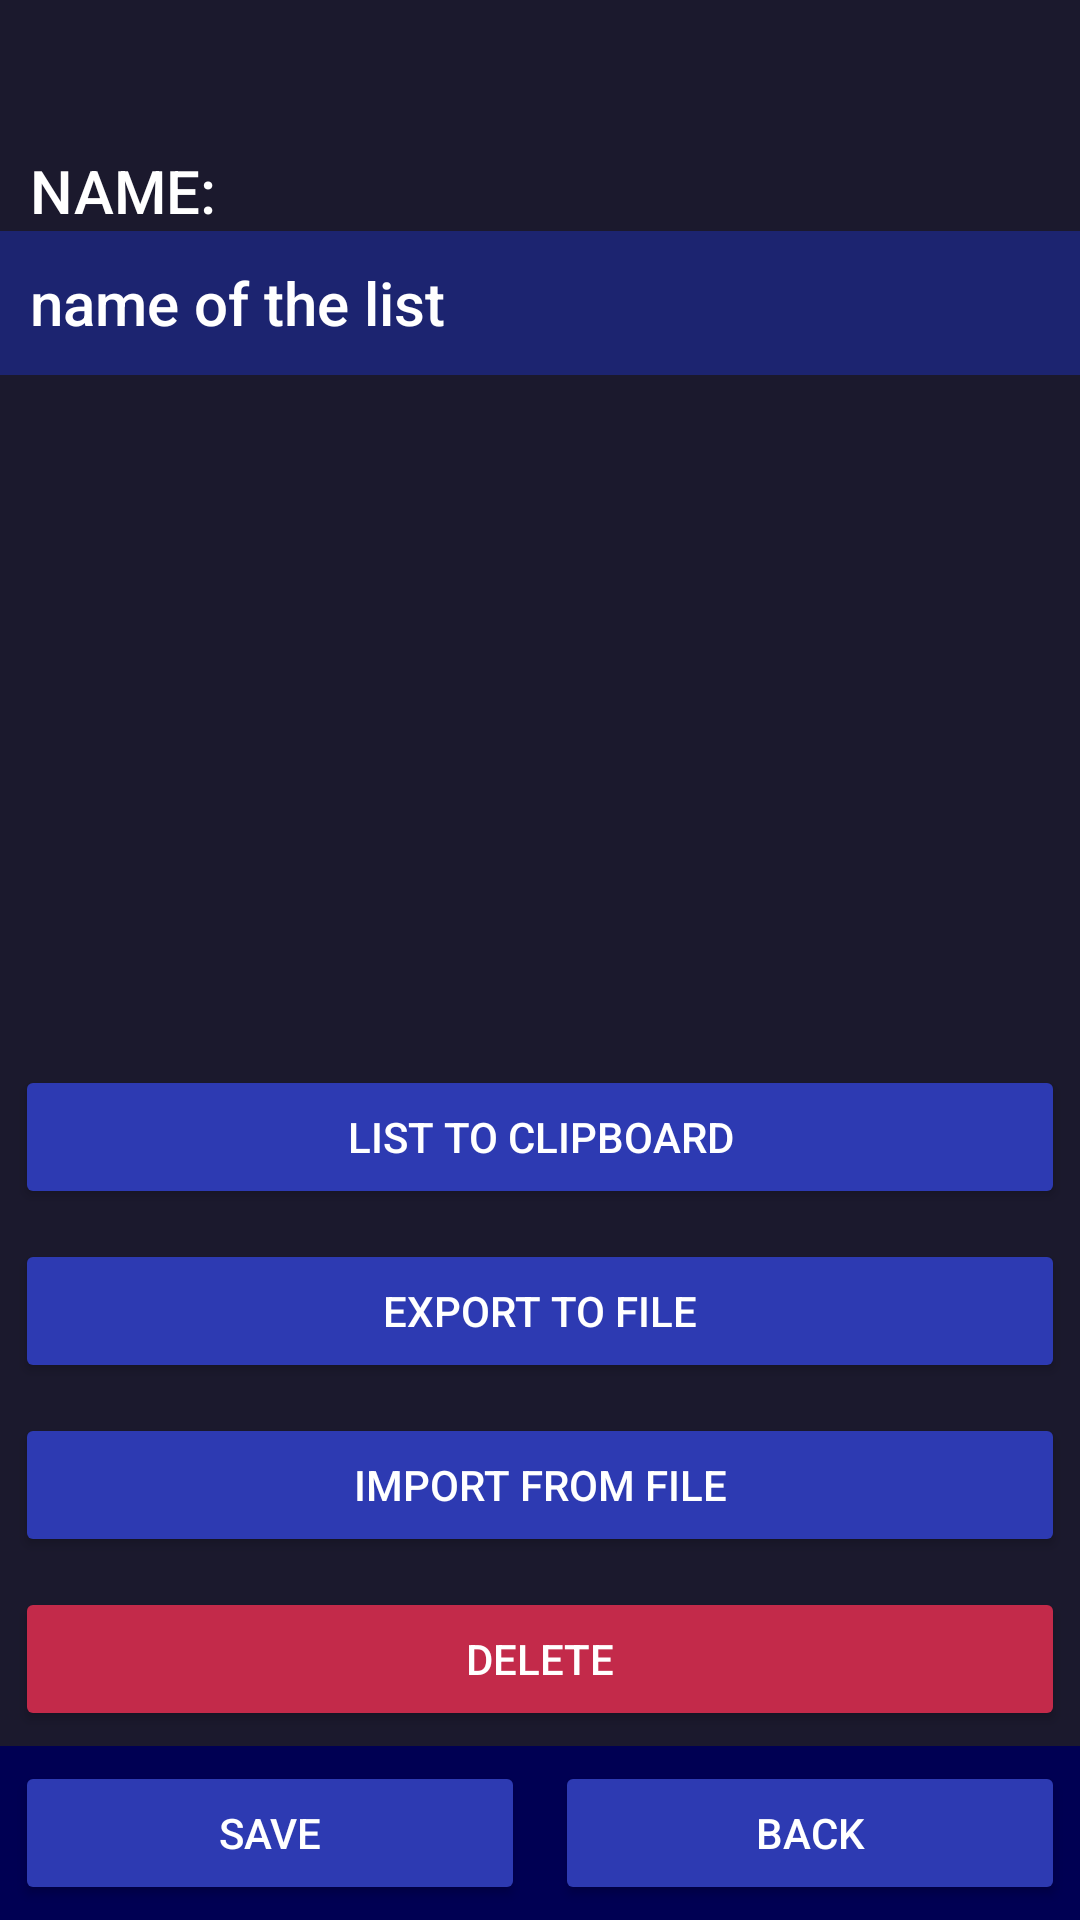

Android layout source for this screen:
<!-- AndroidManifest.xml: application theme Theme.TODOList -->
<!-- res/layout/list_edit.xml -->
<?xml version="1.0" encoding="utf-8"?>
<androidx.constraintlayout.widget.ConstraintLayout xmlns:android="http://schemas.android.com/apk/res/android"
                                                   xmlns:tools="http://schemas.android.com/tools"
                                                   android:layout_width="match_parent"
                                                   android:layout_height="match_parent"
                                                   tools:context="com.pospecstudio.todolist.EditListActivity"
                                                   android:background="@color/bg_200">
    <LinearLayout
            android:orientation="vertical"
            android:layout_width="match_parent"
            android:layout_height="match_parent">
        <View
                android:id="@+id/divider2"
                android:layout_width="match_parent"
                android:layout_height="50dp"
                android:background="@color/transparent"
        />
        <TextView
                android:text="@string/list_name"
                android:layout_width="match_parent"
                android:layout_height="wrap_content" android:id="@+id/name_text" style="@style/text"
                android:gravity="start" android:fontFamily="monospace" android:textAllCaps="true"
                android:paddingLeft="10dp" android:paddingRight="10dp"/>
        <EditText
                android:layout_width="match_parent"
                android:layout_height="wrap_content"
                android:ems="10"
                android:id="@+id/edit_name" android:minHeight="48dp"
                android:inputType="text" style="@style/input_field" android:hint="@string/list_name_hint"
                android:autofillHints=""/>
        <View
                android:id="@+id/divider"
                android:layout_width="match_parent"
                android:layout_height="wrap_content"
                android:background="@color/transparent"
                android:layout_weight="10"/>
        <Button
                android:text="@string/list_clipboard"
                android:layout_width="match_parent"
                android:layout_height="wrap_content" android:id="@+id/to_clipboard"
                android:onClick="listToClipboard"
                android:focusable="false"
                style="@style/bottom_panel_button" android:backgroundTint="@color/blue_500" android:layout_weight="0"/>
        <Button
                android:text="@string/export_list"
                android:layout_width="match_parent"
                android:layout_height="wrap_content" android:id="@+id/export_to_csv"
                android:onClick="exportToCSV"
                android:focusable="false"
                style="@style/bottom_panel_button" android:backgroundTint="@color/blue_500" android:layout_weight="0"/>
        <Button
                android:text="@string/import_list"
                android:layout_width="match_parent"
                android:layout_height="wrap_content" android:id="@+id/import_from_csv"
                android:onClick="importCSV"
                android:focusable="false"
                style="@style/bottom_panel_button" android:backgroundTint="@color/blue_500" android:layout_weight="0"/>
        <Button
                android:text="@string/delete"
                android:layout_width="match_parent"
                android:layout_height="wrap_content" android:id="@+id/delete_item"
                android:onClick="deleteList"
                android:focusable="false"
                style="@style/bottom_panel_button" android:backgroundTint="@color/red_500" android:layout_weight="0"/>
        <LinearLayout
                android:orientation="horizontal"
                android:layout_width="match_parent"
                android:layout_height="wrap_content" android:gravity="center" android:background="@color/bg_500"
                android:layout_weight="0">
            <Button
                    android:text="@string/save"
                    android:layout_width="wrap_content"
                    android:layout_height="wrap_content" android:id="@+id/apply" android:layout_weight="1"
                    android:onClick="applyEdit"
                    style="@style/bottom_panel_button"/>
            <Button
                    android:text="@string/back"
                    android:layout_width="wrap_content"
                    android:layout_height="wrap_content" android:id="@+id/cancel_edit" android:layout_weight="1"
                    android:onClick="cancelEdit"
                    style="@style/bottom_panel_button"/>
        </LinearLayout>
    </LinearLayout>
</androidx.constraintlayout.widget.ConstraintLayout>
<!-- resources referenced by this layout -->
<resources>
  <color name="bg_200">#FF1B192D</color>
  <color name="bg_500">#FF000053</color>
  <color name="blue_500">#FF2D3AB2</color>
  <color name="red_500">#FFC32A4A</color>
  <color name="transparent">#00000000</color>
  <string name="back">Back</string>
  <string name="delete">Delete</string>
  <string name="export_list">export to file</string>
  <string name="import_list">import from file</string>
  <string name="list_clipboard">list to clipboard</string>
  <string name="list_name">name:</string>
  <string name="list_name_hint">name of the list</string>
  <string name="save">Save</string>
  <style name="bottom_panel_button" parent="ShapeAppearanceOverlay.Material3.Button">
          <item name="android:layout_width">wrap_content</item>
          <item name="android:layout_height">wrap_content</item>
          <item name="android:layout_weight">1</item>
          <item name="android:backgroundTint">@color/blue_500</item>
          <item name="android:textColor">@color/white</item>
          <item name="cornerRadius">100dp</item>
          <item name="android:layout_margin">5dp</item>
          <item name="android:gravity">center</item>
      </style>
  <style name="input_field" parent="Widget.Material3.TextInputLayout.FilledBox">
          <item name="android:background">@color/blue_700</item>
          <item name="android:layout_marginBottom">20dp</item>
          <item name="cornerRadius">100dp</item>
          <item name="android:textAppearance">@style/text</item>
          <item name="android:textColor">@color/white</item>
          <item name="android:textColorHint">@color/blue_200</item>
          <item name="android:paddingLeft">10dp</item>
          <item name="android:paddingRight">10dp</item>
      </style>
  <style name="text" parent="Widget.MaterialComponents.TextView">
          <item name="android:textColor">@color/white</item>
          <item name="android:fontFamily">sans-serif-medium</item>
          <item name="fontFamily">sans-serif-medium</item>
          <item name="android:textSize">20sp</item>
          <item name="android:gravity">center</item>
      </style>
  <style name="Theme.TODOList" parent="Theme.MaterialComponents.DayNight.DarkActionBar">
          
          <item name="colorPrimary">@color/blue_500</item>
          <item name="colorPrimaryVariant">@color/blue_700</item>
          <item name="colorOnPrimary">@color/white</item>
          
          <item name="colorSecondary">@color/green_500</item>
          <item name="colorSecondaryVariant">@color/green_700</item>
          <item name="colorOnSecondary">@color/white</item>
          
          <item name="android:statusBarColor">@color/blue_700</item>
          
      </style>
  <color name="white">#FFFFFFFF</color>
  <color name="blue_700">#FF1C2470</color>
  <color name="green_500">#FF0FAB75</color>
  <color name="green_700">#FF2A6551</color>
</resources>
